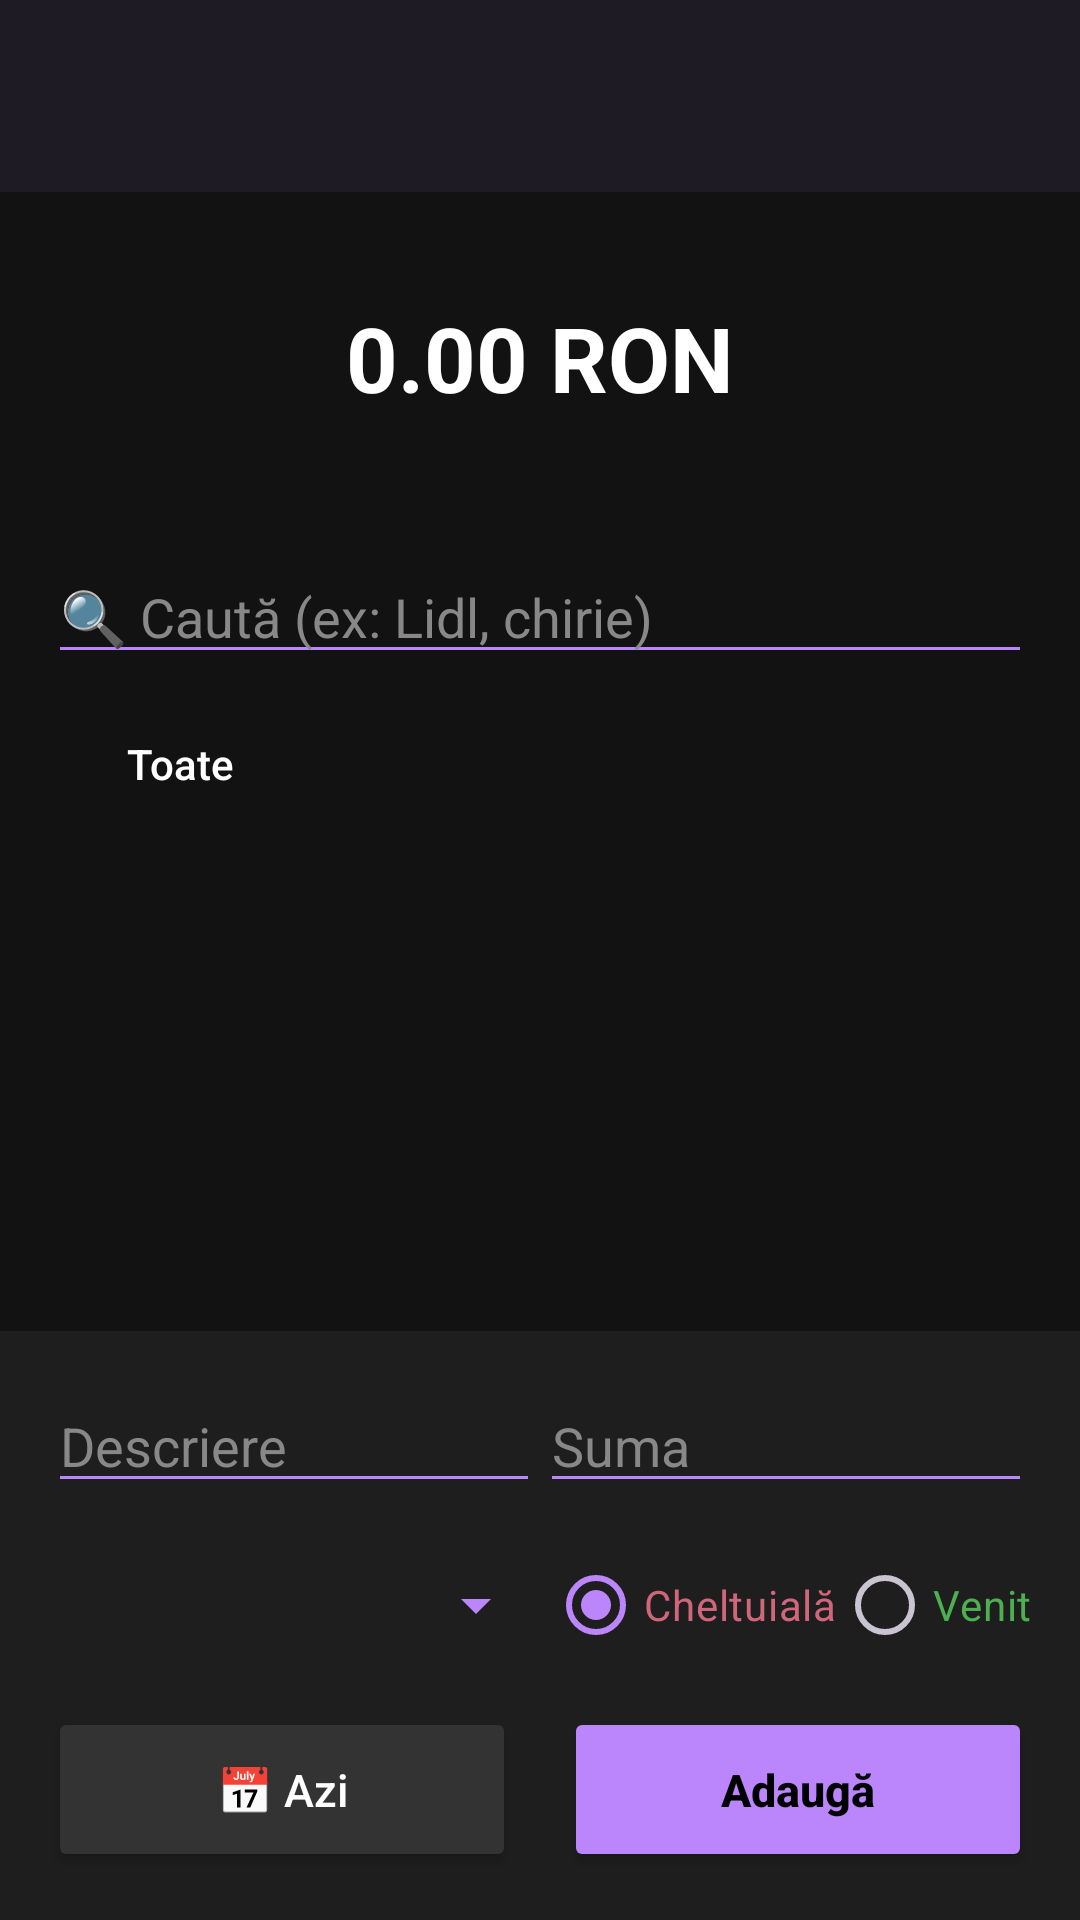

The Android layout XML behind this screen, and the referenced resources:
<!-- AndroidManifest.xml: application theme Theme.MoneyTracker -->
<!-- res/layout/activity_main.xml -->
<?xml version="1.0" encoding="utf-8"?>
<LinearLayout xmlns:android="http://schemas.android.com/apk/res/android"
    android:layout_width="match_parent"
    android:layout_height="match_parent"
    android:orientation="vertical"
    android:background="#121212">

    <androidx.appcompat.widget.Toolbar
        android:id="@+id/toolbar"
        android:layout_width="match_parent"
        android:layout_height="?attr/actionBarSize"
        android:background="#1F1B24"
        android:theme="@style/ThemeOverlay.AppCompat.Dark.ActionBar"/>

    <LinearLayout
        android:layout_width="match_parent"
        android:layout_height="0dp"
        android:layout_weight="1"
        android:orientation="vertical"
        android:padding="16dp">

        <TextView
            android:id="@+id/tvDashboardLabel"
            android:layout_gravity="center"
            android:textColor="#B0B0B0"
            android:layout_width="wrap_content"
            android:layout_height="wrap_content"/>

        <TextView
            android:id="@+id/tvTotalBalance"
            android:layout_width="wrap_content"
            android:layout_height="wrap_content"
            android:text="0.00 RON"
            android:textSize="30sp"
            android:textColor="#FFFFFF"
            android:textStyle="bold"
            android:layout_gravity="center"
            android:layout_marginBottom="10dp"/>

        <LinearLayout
            android:layout_width="match_parent"
            android:layout_height="wrap_content"
            android:orientation="horizontal"
            android:weightSum="2"
            android:layout_marginBottom="15dp">

            <TextView
                android:id="@+id/tvIncome"
                android:layout_width="0dp"
                android:layout_weight="1"
                android:layout_height="wrap_content"
                android:textColor="#4CAF50"
                android:textAlignment="center"/>

            <TextView
                android:id="@+id/tvExpense"
                android:layout_width="0dp"
                android:layout_weight="1"
                android:layout_height="wrap_content"
                android:textColor="#CF6679"
                android:textAlignment="center"/>
        </LinearLayout>

        <EditText
            android:id="@+id/etSearch"
            android:layout_width="match_parent"
            android:layout_height="wrap_content"
            android:hint="🔍 Caută (ex: Lidl, chirie)"
            android:textColor="#FFFFFF"
            android:textColorHint="#888888"
            android:backgroundTint="#BB86FC"
            android:maxLines="1"
            android:singleLine="true"
            android:layout_marginBottom="10dp"/>

        <HorizontalScrollView
            android:layout_width="match_parent"
            android:layout_height="wrap_content"
            android:scrollbars="none"
            android:layout_marginBottom="10dp">

            <LinearLayout
                android:id="@+id/layoutCategoryFilters"
                android:layout_width="wrap_content"
                android:layout_height="wrap_content"
                android:orientation="horizontal">

                <Button
                    android:id="@+id/btnFilterAll"
                    style="?android:attr/borderlessButtonStyle"
                    android:layout_width="wrap_content"
                    android:layout_height="40dp"
                    android:text="Toate"
                    android:textAllCaps="false"
                    android:backgroundTint="#333333"
                    android:textColor="#FFFFFF"
                    android:layout_marginEnd="8dp"/>

            </LinearLayout>
        </HorizontalScrollView>

        <androidx.recyclerview.widget.RecyclerView
            android:id="@+id/recyclerView"
            android:layout_width="match_parent"
            android:layout_height="match_parent"/>

    </LinearLayout>

    <LinearLayout
        android:layout_width="match_parent"
        android:layout_height="wrap_content"
        android:orientation="vertical"
        android:padding="16dp"
        android:background="#1E1E1E">

        <LinearLayout
            android:layout_width="match_parent"
            android:layout_height="wrap_content"
            android:orientation="horizontal"
            android:weightSum="2">

            <EditText
                android:id="@+id/etDesc"
                android:layout_width="0dp"
                android:layout_weight="1"
                android:layout_height="wrap_content"
                android:hint="Descriere"
                android:textColorHint="#888888"
                android:textColor="#FFFFFF"
                android:backgroundTint="#BB86FC"/>

            <EditText
                android:id="@+id/etAmount"
                android:layout_width="0dp"
                android:layout_weight="1"
                android:layout_height="wrap_content"
                android:hint="Suma"
                android:inputType="numberDecimal"
                android:textColorHint="#888888"
                android:textColor="#FFFFFF"
                android:backgroundTint="#BB86FC"/>
        </LinearLayout>

        <LinearLayout
            android:layout_width="match_parent"
            android:layout_height="wrap_content"
            android:orientation="horizontal"
            android:layout_marginTop="10dp"
            android:gravity="center_vertical">

            <Spinner
                android:id="@+id/spinnerCategory"
                android:layout_width="0dp"
                android:layout_height="wrap_content"
                android:layout_weight="1"
                android:backgroundTint="#BB86FC"/>

            <RadioGroup
                android:layout_width="wrap_content"
                android:layout_height="wrap_content"
                android:orientation="horizontal">

                <RadioButton
                    android:id="@+id/rbExpense"
                    android:layout_width="wrap_content"
                    android:layout_height="wrap_content"
                    android:text="Cheltuială"
                    android:textColor="#CF6679"
                    android:checked="true"/>
                <RadioButton
                    android:id="@+id/rbIncome"
                    android:layout_width="wrap_content"
                    android:layout_height="wrap_content"
                    android:text="Venit"
                    android:textColor="#4CAF50"/>
            </RadioGroup>
        </LinearLayout>

        <LinearLayout
            android:layout_width="match_parent"
            android:layout_height="wrap_content"
            android:orientation="horizontal"
            android:layout_marginTop="10dp"
            android:weightSum="2">

            <Button
                android:id="@+id/btnDate"
                android:layout_width="0dp"
                android:layout_height="55dp"
                android:layout_weight="1"
                android:text="📅 Azi"
                android:backgroundTint="#333333"
                android:textColor="#FFFFFF"
                android:textAllCaps="false"
                android:textSize="15sp"
                android:layout_marginEnd="8dp"/>

            <Button
                android:id="@+id/btnAdd"
                android:layout_width="0dp"
                android:layout_height="55dp"
                android:layout_weight="1"
                android:text="Adaugă"
                android:backgroundTint="#BB86FC"
                android:textColor="#000000"
                android:textAllCaps="false"
                android:textSize="15sp"
                android:textStyle="bold"
                android:layout_marginStart="8dp"/>
        </LinearLayout>
    </LinearLayout>
</LinearLayout>
<!-- resources referenced by this layout -->
<resources>
  <style name="Theme.MoneyTracker" parent="Base.Theme.MoneyTracker" />
  <style name="Base.Theme.MoneyTracker" parent="Theme.Material3.Dark.NoActionBar">
  
          <item name="colorPrimary">#BB86FC</item>
          <item name="colorPrimaryVariant">#3700B3</item>
          <item name="colorOnPrimary">#000000</item>
          <item name="android:statusBarColor">?attr/colorPrimaryVariant</item>
      </style>
</resources>
